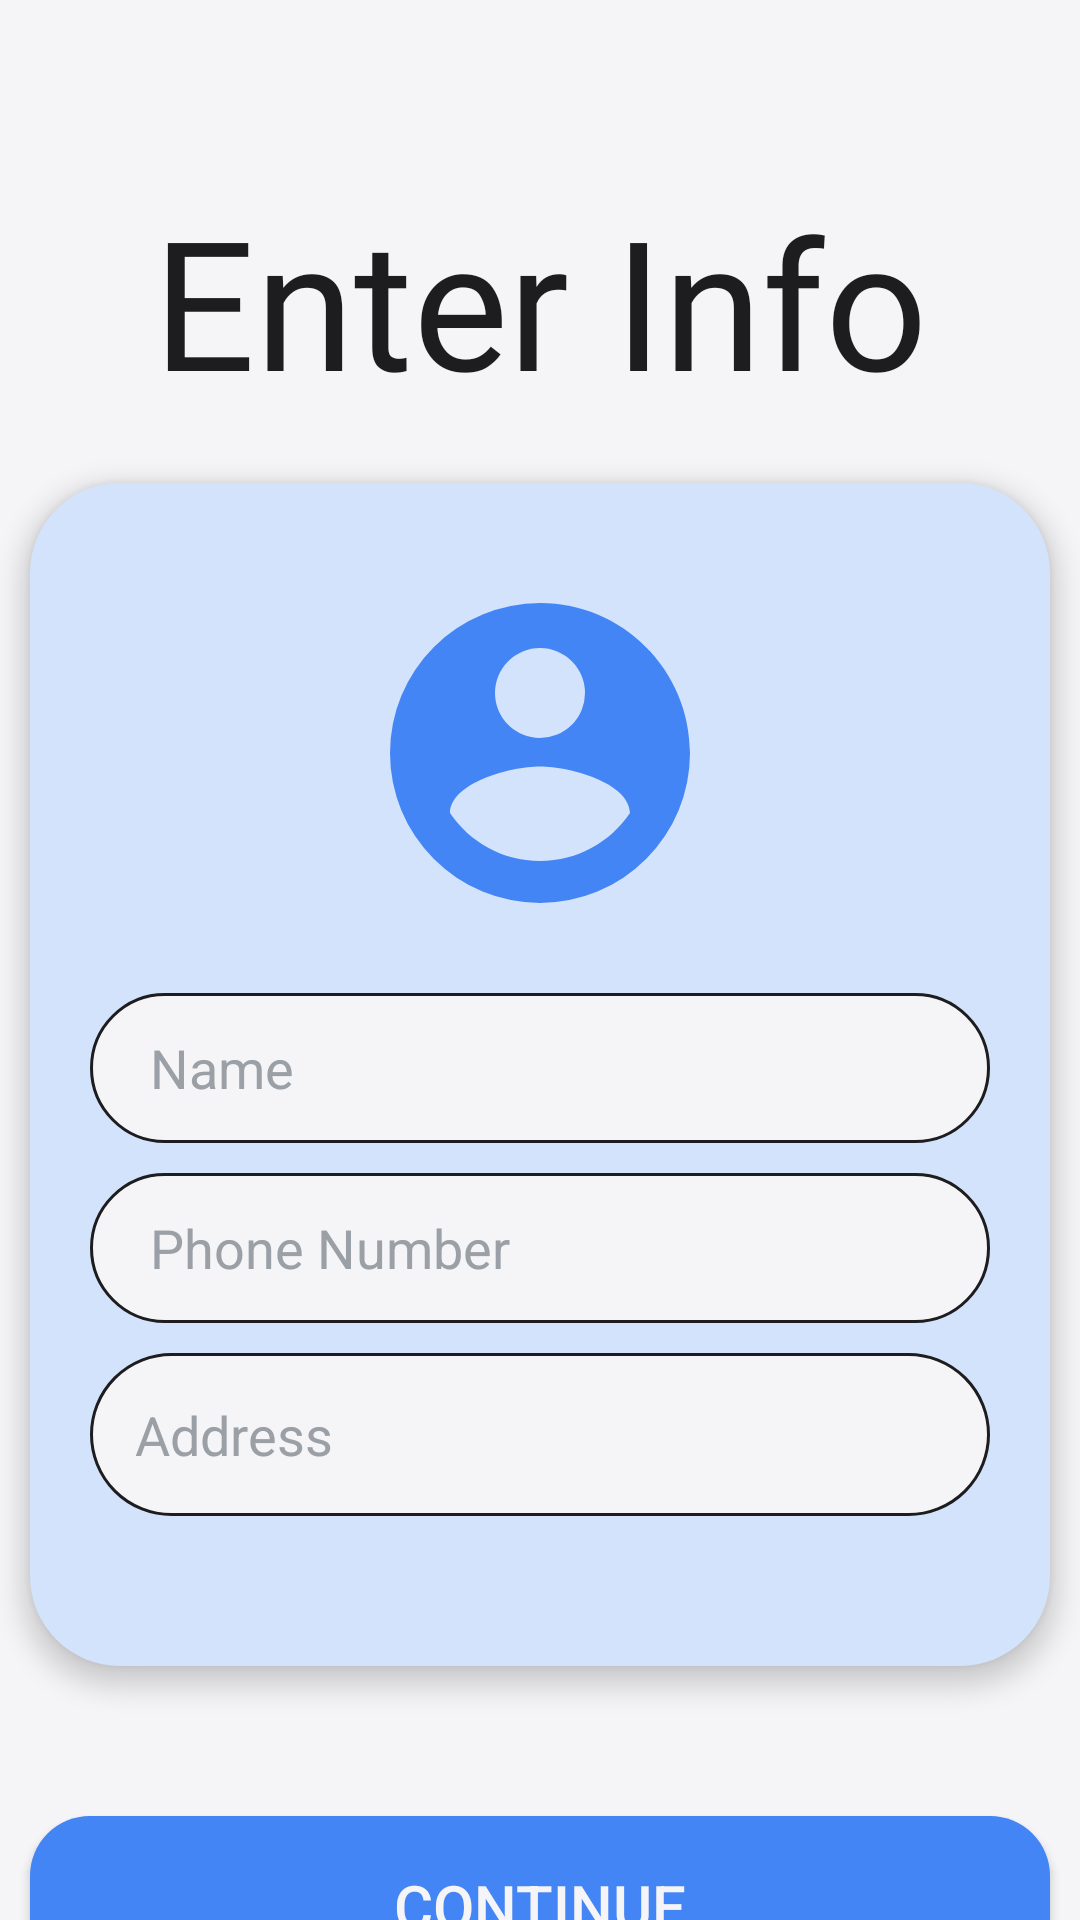

Here is an Android app screen rendered from its layout file. Give the layout XML and the strings, colors and styles it references.
<!-- AndroidManifest.xml: application theme Theme.FreshCart -->
<!-- res/layout/activity_user_info_page.xml -->
<?xml version="1.0" encoding="utf-8"?>
<androidx.constraintlayout.widget.ConstraintLayout xmlns:android="http://schemas.android.com/apk/res/android"
    xmlns:app="http://schemas.android.com/apk/res-auto"
    xmlns:tools="http://schemas.android.com/tools"
    android:id="@+id/main"
    android:layout_width="match_parent"
    android:layout_height="match_parent"
    tools:context=".UserInfoPage"
    android:background="@color/white">

    <TextView
        android:id="@+id/enterInfoText"
        android:layout_width="wrap_content"
        android:layout_height="wrap_content"
        android:layout_marginTop="60dp"
        android:fontFamily="@font/aclonica"
        android:text="Enter Info"
        android:textColor="@color/black"
        android:textSize="60sp"
        app:layout_constraintEnd_toEndOf="parent"
        app:layout_constraintStart_toStartOf="parent"
        app:layout_constraintTop_toTopOf="parent" />


    <LinearLayout
        android:id="@+id/linearLayout"
        android:layout_width="wrap_content"
        android:layout_height="wrap_content"
        android:background="@drawable/cardboard_bg"
        android:elevation="5dp"
        android:orientation="vertical"
        android:paddingHorizontal="20dp"
        android:paddingTop="30dp"
        android:paddingBottom="50dp"
        app:layout_constraintBottom_toBottomOf="parent"
        app:layout_constraintEnd_toEndOf="parent"
        app:layout_constraintStart_toStartOf="parent"
        app:layout_constraintTop_toBottomOf="@+id/enterInfoText"
        app:layout_constraintVertical_bias="0.2">


        <ImageView
            android:id="@+id/profileImg"
            android:layout_width="120dp"
            android:layout_height="120dp"
            android:layout_gravity="center"
            android:layout_marginBottom="20dp"
            android:src="@drawable/ic_profile"/>

        <EditText
            android:id="@+id/name"
            android:layout_width="300dp"
            android:layout_height="50dp"
            android:layout_marginBottom="10dp"
            android:background="@drawable/input_field"
            android:hint="Name"
            android:inputType="textEmailAddress"
            android:textColor="@color/black"
            android:textColorHint="@color/grey" />

        <EditText
            android:id="@+id/phoneNumber"
            android:layout_width="300dp"
            android:layout_height="50dp"
            android:layout_marginBottom="10dp"
            android:background="@drawable/input_field"
            android:hint="Phone Number"
            android:inputType="number"
            android:paddingEnd="10dp"
            android:textColor="@color/black"
            android:textColorHint="@color/grey" />

        <EditText
            android:id="@+id/address"
            android:layout_width="300dp"
            android:layout_height="wrap_content"
            android:background="@drawable/input_field"
            android:hint="Address"
            android:padding="15dp"
            android:paddingEnd="10dp"
            android:textColor="@color/black"
            android:textColorHint="@color/grey" />

        <com.jpardogo.android.googleprogressbar.library.GoogleProgressBar
            android:id="@+id/progressBar"
            android:layout_width="wrap_content"
            android:layout_height="wrap_content"
            android:layout_gravity="center"
            android:visibility="gone"
            android:layout_marginTop="30dp"
            app:type="folding_circles" />

    </LinearLayout>

    <Button
        android:id="@+id/continueBtn"
        android:layout_width="340dp"
        android:layout_height="60dp"
        android:layout_gravity="center"
        android:layout_marginTop="50dp"
        android:background="@drawable/button_bg"
        android:elevation="10dp"
        android:text="Continue"
        android:textColor="@color/white"
        android:textSize="20sp"
        app:layout_constraintEnd_toEndOf="parent"
        app:layout_constraintStart_toStartOf="parent"
        app:layout_constraintTop_toBottomOf="@+id/linearLayout" />


</androidx.constraintlayout.widget.ConstraintLayout>
<!-- resources referenced by this layout -->
<resources>
  <color name="black">#1d1d1f</color>
  <color name="grey">#9aa0a6</color>
  <color name="white">#f5f5f7</color>
  <!-- drawable button_bg (drawable) -->
  <?xml version="1.0" encoding="utf-8"?>
  <shape xmlns:android="http://schemas.android.com/apk/res/android">
  
      <solid android:color="@color/primary_blue"/>
      <corners android:radius="20dp"/>
  </shape>
  <!-- drawable cardboard_bg (drawable) -->
  <?xml version="1.0" encoding="utf-8"?>
  <shape xmlns:android="http://schemas.android.com/apk/res/android">
      <corners android:radius="30dp"/>
      <solid android:color="@color/secondory_blue"/>
  
  </shape>
  <!-- drawable ic_profile (drawable) -->
  <vector xmlns:android="http://schemas.android.com/apk/res/android" android:height="24dp" android:tint="@color/primary_blue" android:viewportHeight="24" android:viewportWidth="24" android:width="24dp">
  
      <path android:fillColor="@android:color/white" android:pathData="M12,19.2C9.5,19.2 7.29,17.92 6,16C6.03,14 10,12.9 12,12.9C14,12.9 17.97,14 18,16C16.71,17.92 14.5,19.2 12,19.2M12,5A3,3 0 0,1 15,8A3,3 0 0,1 12,11A3,3 0 0,1 9,8A3,3 0 0,1 12,5M12,2A10,10 0 0,0 2,12A10,10 0 0,0 12,22A10,10 0 0,0 22,12C22,6.47 17.5,2 12,2Z"/>
  
  </vector>
  <!-- drawable input_field (drawable) -->
  <?xml version="1.0" encoding="utf-8"?>
  <shape xmlns:android="http://schemas.android.com/apk/res/android">
      <corners android:radius="500dp" />
      <solid android:color="@color/white"/>
      <padding android:left="20dp"/>
      <stroke android:color="@color/black" android:width="1dp"/>
  </shape>
  <style name="Theme.FreshCart" parent="Base.Theme.FreshCart" />
  <color name="primary_blue">#4385f5</color>
  <color name="secondory_blue">#d2e3fb</color>
  <style name="Base.Theme.FreshCart" parent="Theme.AppCompat.DayNight.NoActionBar">
          
          
      </style>
</resources>
